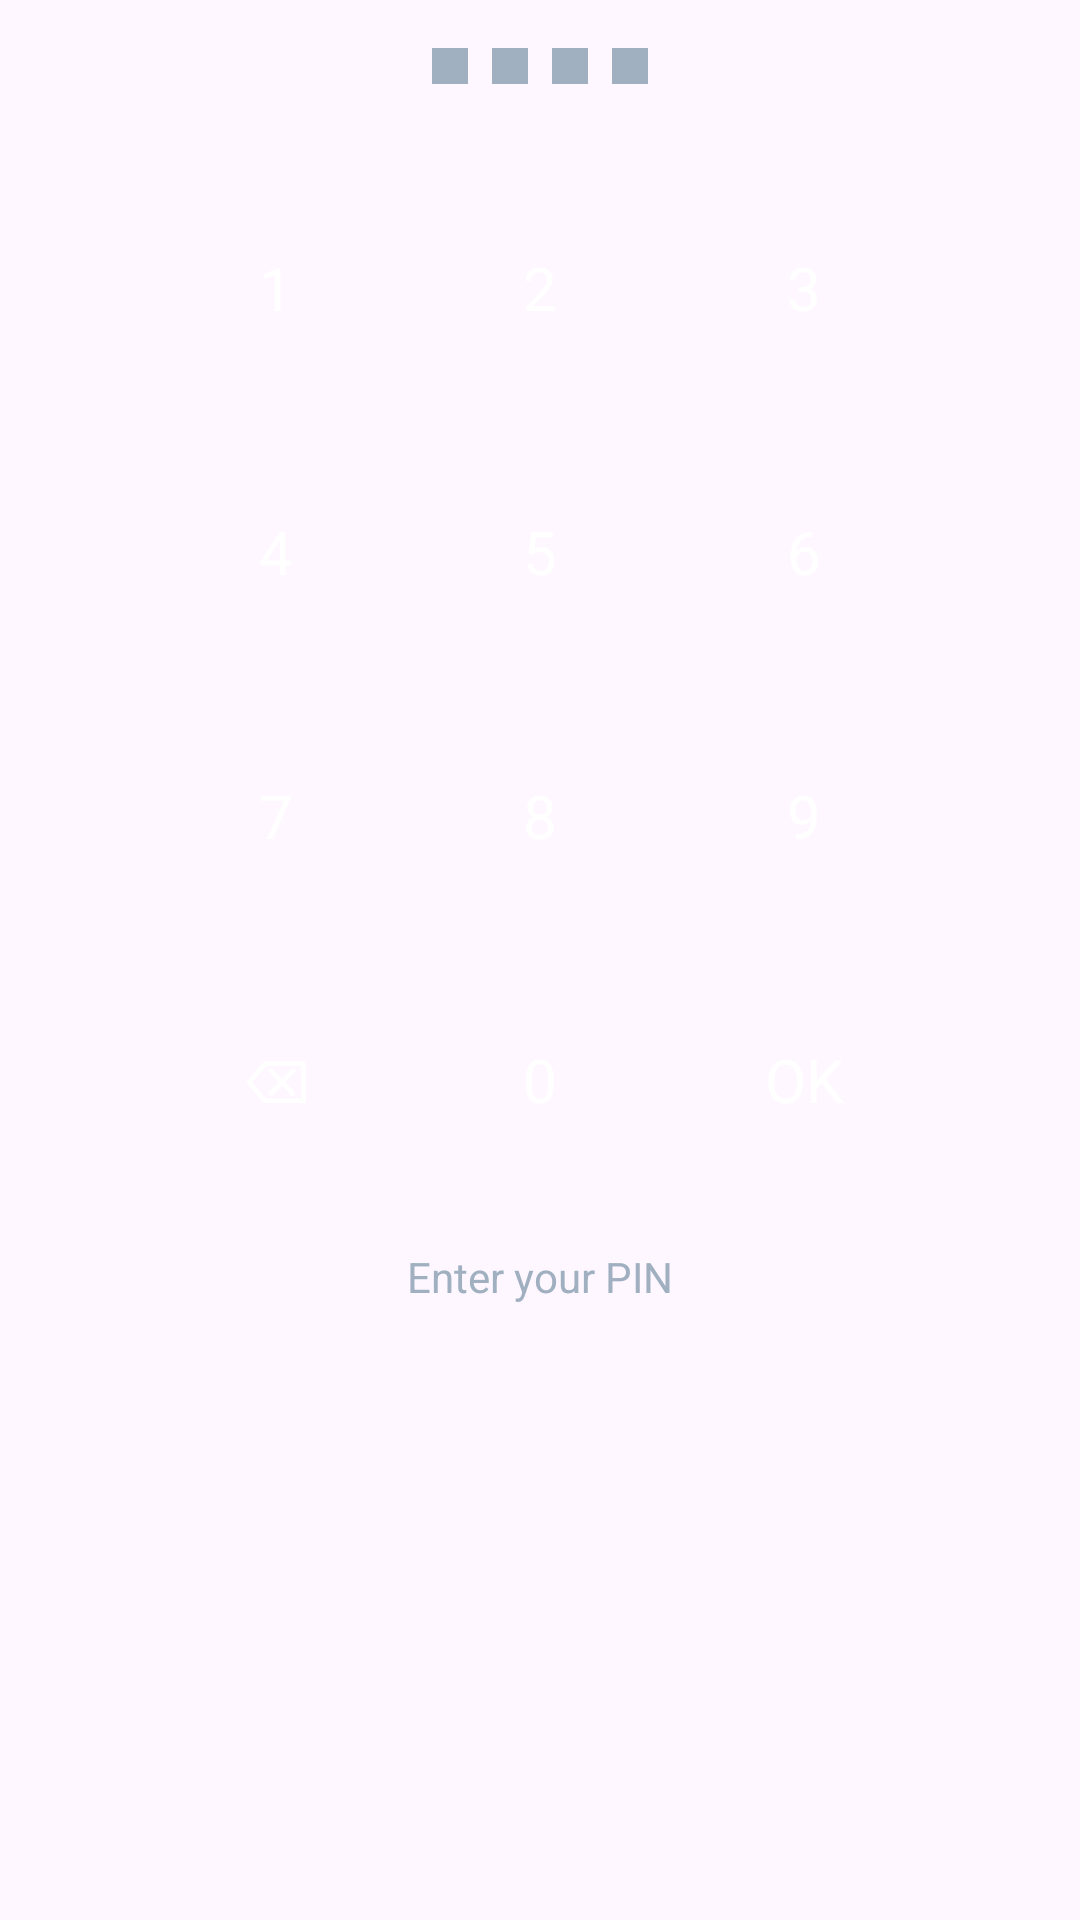

The Android layout XML behind this screen, and the referenced resources:
<!-- AndroidManifest.xml: application theme Theme.Prog7314_Poe -->
<!-- res/layout/include_pin_keypad.xml -->
<?xml version="1.0" encoding="utf-8"?>
<LinearLayout xmlns:android="http://schemas.android.com/apk/res/android"
    android:id="@+id/pin_root"
    android:layout_width="match_parent"
    android:layout_height="match_parent"
    android:gravity="center_horizontal"
    android:orientation="vertical">

    <LinearLayout
        android:id="@+id/pin_dots"
        android:layout_width="wrap_content"
        android:layout_height="wrap_content"
        android:orientation="horizontal"
        android:layout_marginTop="16dp">

        <TextView style="@style/PinDot"/>
        <TextView style="@style/PinDot" android:layout_marginStart="8dp"/>
        <TextView style="@style/PinDot" android:layout_marginStart="8dp"/>
        <TextView style="@style/PinDot" android:layout_marginStart="8dp"/>
    </LinearLayout>
    
    <GridLayout
        android:id="@+id/pin_grid"
        android:layout_width="wrap_content"
        android:layout_height="wrap_content"
        android:columnCount="3"
        android:rowCount="4"
        android:layout_marginTop="24dp">

        <TextView style="@style/PinKey" android:text="1"/>
        <TextView style="@style/PinKey" android:text="2"/>
        <TextView style="@style/PinKey" android:text="3"/>
        
        <TextView style="@style/PinKey" android:text="4"/>
        <TextView style="@style/PinKey" android:text="5"/>
        <TextView style="@style/PinKey" android:text="6"/>
        
        <TextView style="@style/PinKey" android:text="7"/>
        <TextView style="@style/PinKey" android:text="8"/>
        <TextView style="@style/PinKey" android:text="9"/>
        
        <TextView style="@style/PinKey" android:text="⌫" android:id="@+id/key_backspace"/>
        <TextView style="@style/PinKey" android:text="0"/>
        <TextView style="@style/PinKey" android:text="OK" android:id="@+id/key_ok"/>
    </GridLayout>
    
    <TextView
        android:id="@+id/keypad_hint"
        android:layout_width="wrap_content"
        android:layout_height="wrap_content"
        android:text="Enter your PIN"
        android:textColor="#A0B0C0"
        android:layout_marginTop="12dp"/>
    
</LinearLayout>
    
<!-- resources referenced by this layout -->
<resources>
  <style name="PinDot">
          <item name="android:layout_width">12dp</item>
          <item name="android:layout_height">12dp</item>
          <item name="android:background">#A0B0C0</item>
      </style>
  <style name="PinKey">
          <item name="android:layout_width">72dp</item>
          <item name="android:layout_height">72dp</item>
          <item name="android:gravity">center</item>
          <item name="android:textSize">20sp</item>
          <item name="android:textColor">#FFFFFF</item>
          <item name="android:background">?attr/selectableItemBackgroundBorderless</item>
          <item name="android:layout_margin">8dp</item>
      </style>
  <style name="Theme.Prog7314_Poe" parent="Base.Theme.Prog7314_Poe" />
  <style name="Base.Theme.Prog7314_Poe" parent="Theme.Material3.DayNight.NoActionBar">
          
          
      </style>
</resources>
